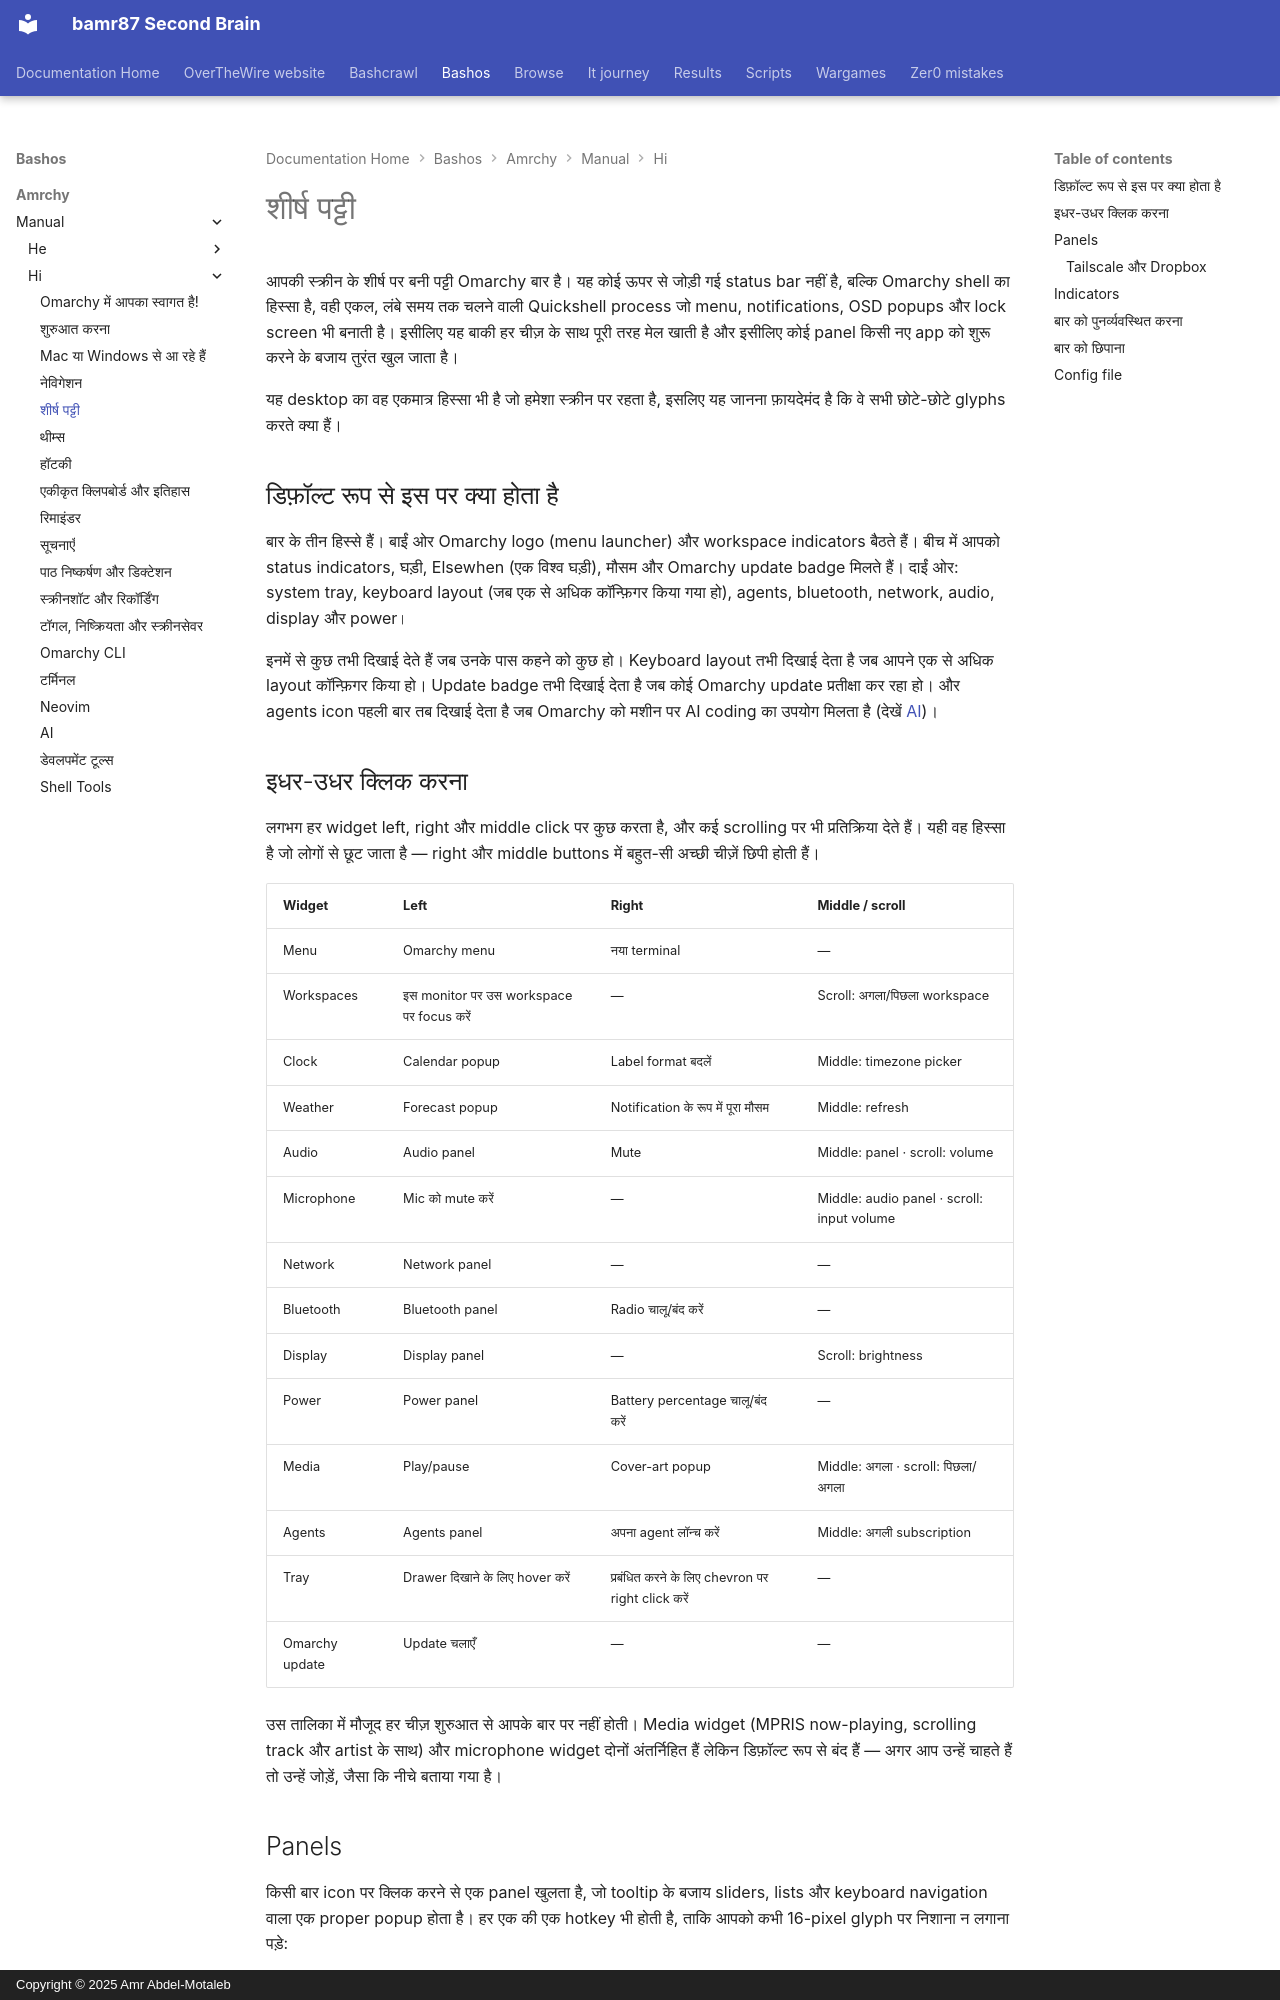

repository: bamr87/README · page: bashos/amrchy/manual/hi/05-the-top-bar/index.html · generator: mkdocs · copyright: Copyright © 2025 Amr Abdel-Motaleb

---
source_file: amrchy/manual/hi/05-the-top-bar.md
source_repo: bamr87/bashos
source_url: https://github.com/bamr87/bashos/blob/main/amrchy/manual/hi/05-the-top-bar.md
title: शीर्ष पट्टी
---
# शीर्ष पट्टी

आपकी स्क्रीन के शीर्ष पर बनी पट्टी Omarchy बार है। यह कोई ऊपर से जोड़ी गई status bar नहीं है, बल्कि Omarchy shell का हिस्सा है, वही एकल, लंबे समय तक चलने वाली Quickshell process जो menu, notifications, OSD popups और lock screen भी बनाती है। इसीलिए यह बाकी हर चीज़ के साथ पूरी तरह मेल खाती है और इसीलिए कोई panel किसी नए app को शुरू करने के बजाय तुरंत खुल जाता है।

यह desktop का वह एकमात्र हिस्सा भी है जो हमेशा स्क्रीन पर रहता है, इसलिए यह जानना फ़ायदेमंद है कि वे सभी छोटे-छोटे glyphs करते क्या हैं।

## डिफ़ॉल्ट रूप से इस पर क्या होता है

बार के तीन हिस्से हैं। बाईं ओर Omarchy logo (menu launcher) और workspace indicators बैठते हैं। बीच में आपको status indicators, घड़ी, Elsewhen (एक विश्व घड़ी), मौसम और Omarchy update badge मिलते हैं। दाईं ओर: system tray, keyboard layout (जब एक से अधिक कॉन्फ़िगर किया गया हो), agents, bluetooth, network, audio, display और power।

इनमें से कुछ तभी दिखाई देते हैं जब उनके पास कहने को कुछ हो। Keyboard layout तभी दिखाई देता है जब आपने एक से अधिक layout कॉन्फ़िगर किया हो। Update badge तभी दिखाई देता है जब कोई Omarchy update प्रतीक्षा कर रहा हो। और agents icon पहली बार तब दिखाई देता है जब Omarchy को मशीन पर AI coding का उपयोग मिलता है (देखें [AI](17-ai.md))।

## इधर-उधर क्लिक करना

लगभग हर widget left, right और middle click पर कुछ करता है, और कई scrolling पर भी प्रतिक्रिया देते हैं। यही वह हिस्सा है जो लोगों से छूट जाता है — right और middle buttons में बहुत-सी अच्छी चीज़ें छिपी होती हैं।

| Widget | Left | Right | Middle / scroll |
| --- | --- | --- | --- |
| Menu | Omarchy menu | नया terminal | — |
| Workspaces | इस monitor पर उस workspace पर focus करें | — | Scroll: अगला/पिछला workspace |
| Clock | Calendar popup | Label format बदलें | Middle: timezone picker |
| Weather | Forecast popup | Notification के रूप में पूरा मौसम | Middle: refresh |
| Audio | Audio panel | Mute | Middle: panel · scroll: volume |
| Microphone | Mic को mute करें | — | Middle: audio panel · scroll: input volume |
| Network | Network panel | — | — |
| Bluetooth | Bluetooth panel | Radio चालू/बंद करें | — |
| Display | Display panel | — | Scroll: brightness |
| Power | Power panel | Battery percentage चालू/बंद करें | — |
| Media | Play/pause | Cover-art popup | Middle: अगला · scroll: पिछला/अगला |
| Agents | Agents panel | अपना agent लॉन्च करें | Middle: अगली subscription |
| Tray | Drawer दिखाने के लिए hover करें | प्रबंधित करने के लिए chevron पर right click करें | — |
| Omarchy update | Update चलाएँ | — | — |

उस तालिका में मौजूद हर चीज़ शुरुआत से आपके बार पर नहीं होती। Media widget (MPRIS now-playing, scrolling track और artist के साथ) और microphone widget दोनों अंतर्निहित हैं लेकिन डिफ़ॉल्ट रूप से बंद हैं — अगर आप उन्हें चाहते हैं तो उन्हें जोड़ें, जैसा कि नीचे बताया गया है।
